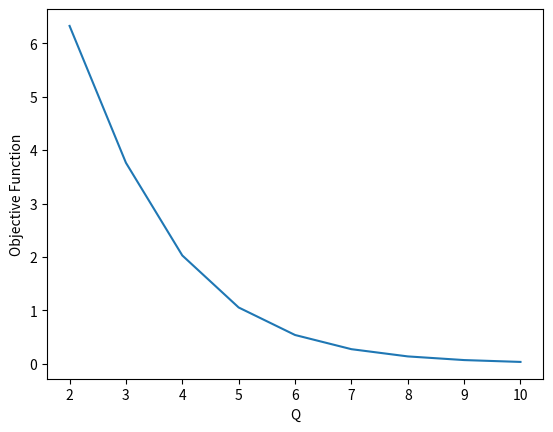

Recreate this plot in Python.
import numpy as np
import matplotlib.pyplot as plt

def distance(x,y):
    return np.sqrt(np.sum(pow((x-y),2)))

# Distance Calculation

def CalculateDistance(data_points, cluster_centers):
    dp = len(data_points)
    cc = len(cluster_centers)
    d = np.zeros((dp, cc))
    for i in range(dp):
        for j in range(cc):
            d[i][j] = distance(data_points[i], cluster_centers[j])
    return d

# Membership calculation

def CalculateMembership(distances, q):
    ds0 = distances.shape[0]
    ds1 = distances.shape[1]
    rnk = np.zeros((ds0, ds1))
    for i in range(ds0):
        for j in range(ds1):
            lower = 0
            for l in range(ds1):
                lower += pow((distances[i][j] / distances[i][l]), 2/(q-1))
            rnk[i][j] = 1 / lower
    return rnk
# Updating cluster mean

def UpdateClusterMean(memberships, data_points, q):
    dps = data_points.shape[0]
    ms = memberships.shape[1]
    new_centers = np.zeros((ms, data_points.shape[1]))
    for j in range(ms):
        upper = 0
        lower = 0
        for i in range(dps):
            upper += pow(memberships[i][j], q) * data_points[i]
            lower += pow(memberships[i][j], q) 
        new_centers[j] = upper / lower
    return new_centers

def CalculateObjectiveFunc(data_points, memberships, cluster_centers, q, lamda):
    dps = data_points.shape[0]
    ms = memberships.shape[1]
    obj_func = 0
    for i in range(dps):
        for j in range(ms):
            obj_func += pow(memberships[i][j], q) * pow(distance(data_points[i], cluster_centers[j]), 2)
    obj_func *= lamda
    return obj_func

def ReachConvergence(data_points, memberships, cluster_centers, q, lamda):
    converged = False
    while not converged:
        old_obj_func = CalculateObjectiveFunc(data_points, memberships, cluster_centers, q, lamda)
        distances = CalculateDistance(data_points, cluster_centers)
        memberships = CalculateMembership(distances, q)
        cluster_centers = UpdateClusterMean(memberships, data_points, q)
        new_obj_func = CalculateObjectiveFunc(data_points, memberships, cluster_centers, q, lamda)
        if abs(old_obj_func - new_obj_func) < 0.01:
            converged = True
    return memberships, cluster_centers

data_points = np.array([[3, 5], [4, 6], [2, 8], [2, 3], [1, 4]])
cluster_centers = np.array([[2, 4], [1, 7]])
q = 2
lamda = 1

distances = CalculateDistance(data_points, cluster_centers)
memberships = CalculateMembership(distances, q)
cluster_centers = UpdateClusterMean(memberships, data_points, q)

final_memberships, final_cluster_centers = ReachConvergence(data_points, memberships, cluster_centers, q, lamda)

print(cluster_centers)
print("Final Memberships:")
print(final_memberships)
print("Final Cluster Centers:")
print(final_cluster_centers)




# What is the best and mot suitable q ?

q_values = range(2,11)
objective_function_values = []

for q in q_values:
    membership, cluster_centers = ReachConvergence(data_points,memberships, cluster_centers, q, lamda)
    objective_function_values.append(CalculateObjectiveFunc(data_points, membership, cluster_centers, q, lamda))

plt.plot(q_values, objective_function_values)
plt.xlabel('Q')
plt.ylabel('Objective Function')
plt.show()


# The best q is = 4


